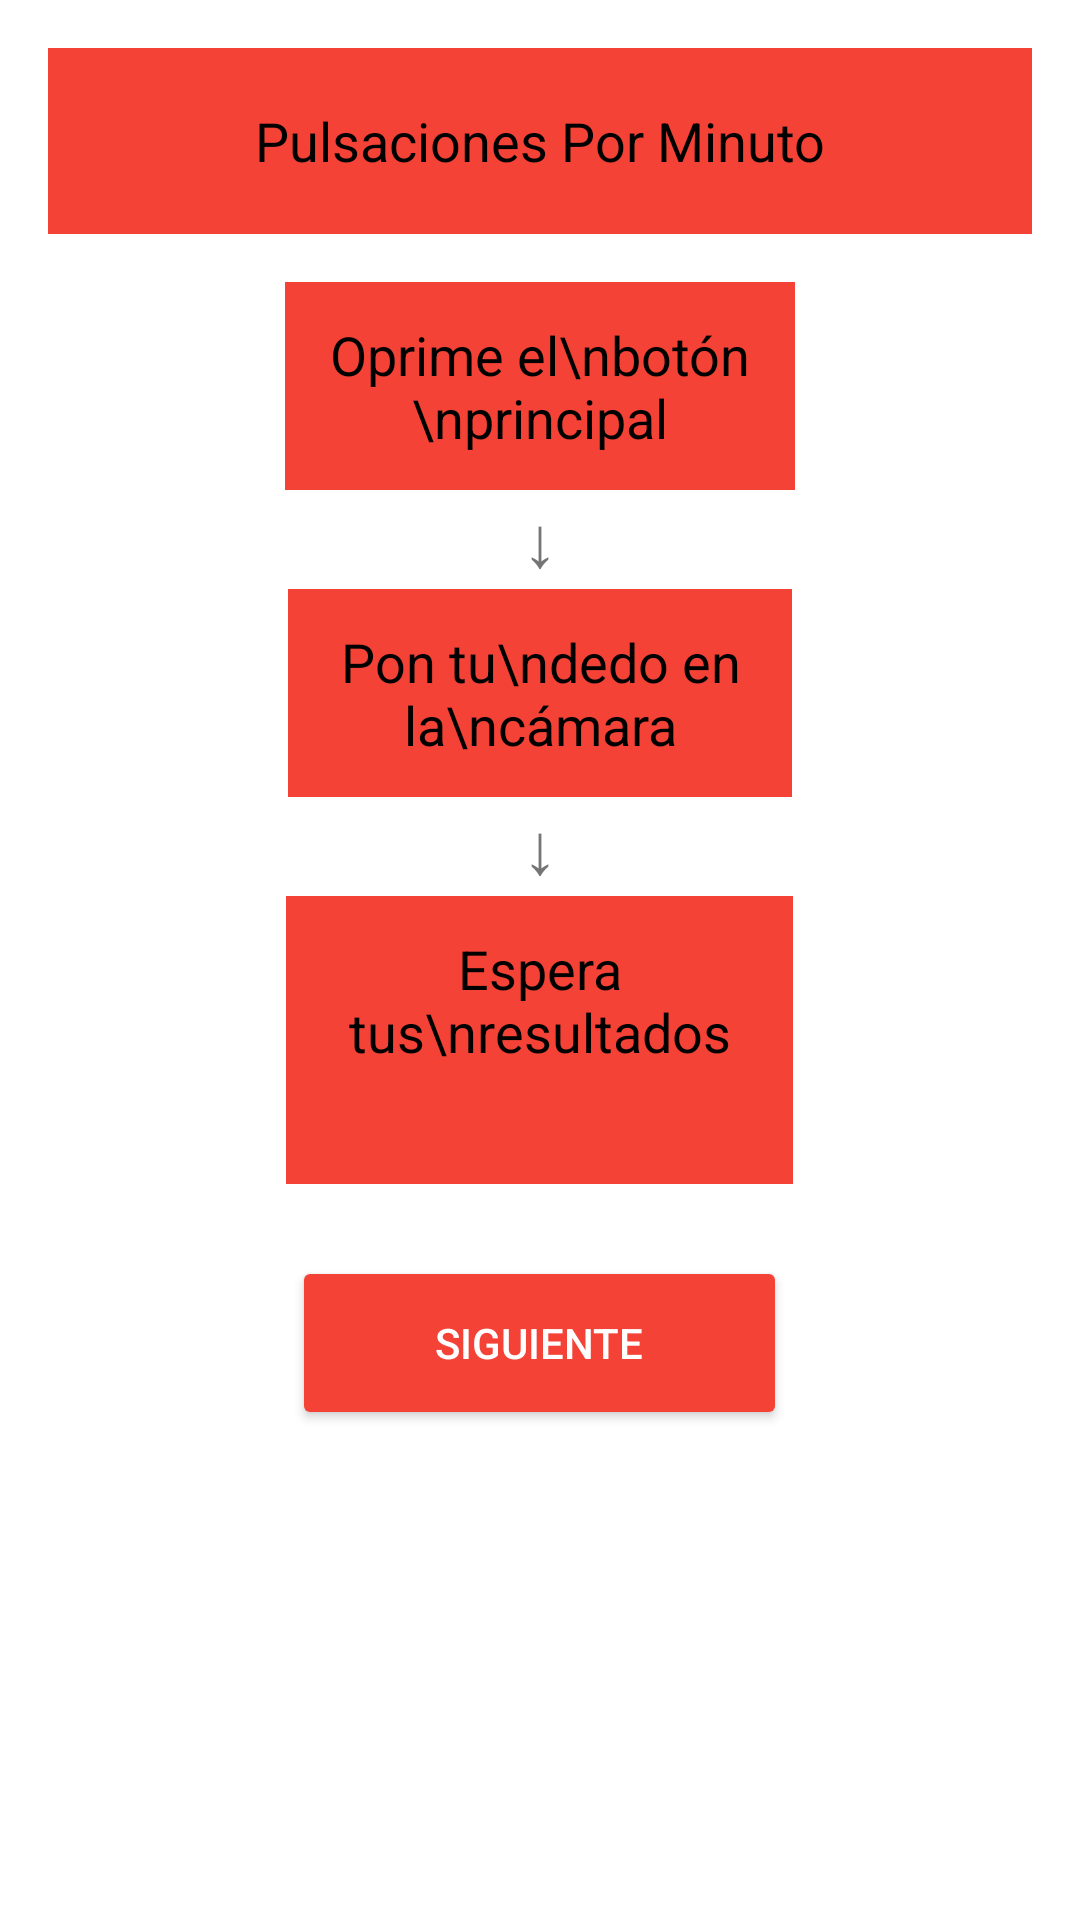

Android layout source for this screen:
<!-- AndroidManifest.xml: application theme Theme.Blood_App -->
<!-- res/layout/tutorial_finger.xml -->
<?xml version="1.0" encoding="utf-8"?>
<ScrollView xmlns:android="http://schemas.android.com/apk/res/android"
    android:layout_width="match_parent"
    android:layout_height="match_parent"
    android:background="#FFFFFF">

    <LinearLayout
        android:layout_width="match_parent"
        android:layout_height="wrap_content"
        android:orientation="vertical"
        android:gravity="center_horizontal"
        android:padding="16dp">

        <TextView
            android:layout_width="440dp"
            android:layout_height="62dp"
            android:background="#F44336"
            android:gravity="center"
            android:text="Pulsaciones Por Minuto"
            android:textColor="#000000"
            android:textSize="18sp" />

        <Space
            android:layout_width="match_parent"
            android:layout_height="16dp" />

        <TextView
            android:layout_width="170dp"
            android:layout_height="wrap_content"
            android:background="#F44336"
            android:padding="12dp"
            android:text="Oprime el\nbotón\nprincipal"
            android:textAlignment="center"
            android:textColor="#000000"
            android:textSize="18sp" />

        <TextView
            android:layout_width="wrap_content"
            android:layout_height="wrap_content"
            android:text="↓"
            android:textSize="24sp" />

        <TextView
            android:layout_width="168dp"
            android:layout_height="wrap_content"
            android:background="#F44336"
            android:padding="12dp"
            android:text="Pon tu\ndedo en la\ncámara"
            android:textAlignment="center"
            android:textColor="#000000"
            android:textSize="18sp" />

        <TextView
            android:layout_width="wrap_content"
            android:layout_height="wrap_content"
            android:text="↓"
            android:textSize="24sp" />

        <TextView
            android:layout_width="169dp"
            android:layout_height="96dp"
            android:background="#F44336"
            android:padding="12dp"
            android:text="Espera tus\nresultados"
            android:textAlignment="center"
            android:textColor="#000000"
            android:textSize="18sp" />

        <Button
            android:layout_width="165dp"
            android:layout_height="58dp"
            android:layout_gravity="center"
            android:layout_marginTop="24dp"
            android:layout_marginBottom="32dp"
            android:backgroundTint="#F44336"
            android:elevation="4dp"
            android:paddingHorizontal="24dp"
            android:text="Siguiente"
            android:textColor="#FFFFFF" />

    </LinearLayout>
</ScrollView>
<!-- resources referenced by this layout -->
<resources>
  <style name="Theme.Blood_App" parent="Theme.AppCompat.Light.NoActionBar">
          
          <item name="colorPrimary">@color/red_500</item>
          <item name="colorPrimaryDark">@color/red_700</item>
          <item name="colorAccent">@color/white</item>
  
          
          <item name="android:statusBarColor" tools:targetApi="l">@color/red_700</item>
  
          
          <item name="windowActionBar">false</item>
          <item name="windowNoTitle">true</item>
  
          
          <item name="android:windowBackground">@android:color/white</item>
  
          
          <item name="buttonStyle">@style/Widget.AppCompat.Button</item>
      </style>
  <color name="red_500">#F44336</color>
  <color name="red_700">#D32F2F</color>
  <color name="white">#FFFFFFFF</color>
</resources>
